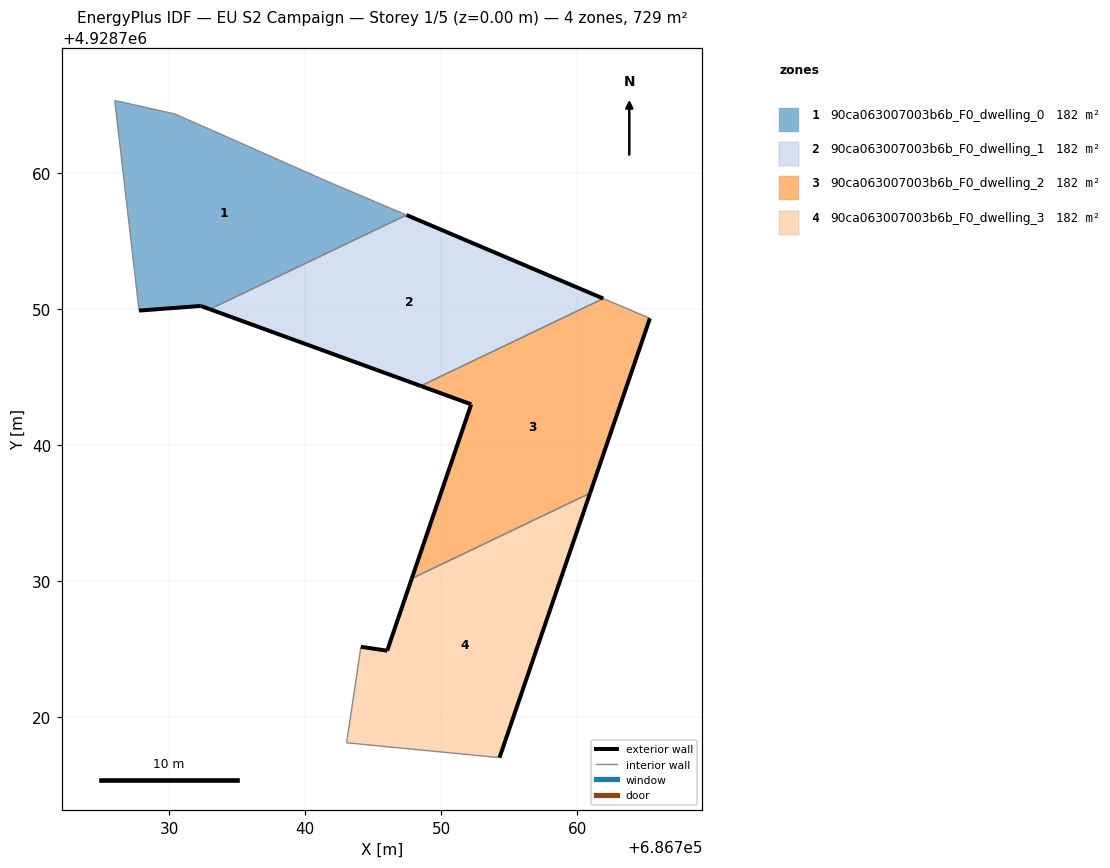
=== STOREY PLAN SPEC (per zone: floor XY polygon, exterior-wall plan segments, windows/doors) ===
zone 1: 90ca063007003b6b_F0_dwelling_0  (182.2 m²)
  floor: (686747.45, 4928756.93) (686741.25, 4928759.56) (686741.02, 4928759.67) (686730.44, 4928764.35) (686726.00, 4928765.35) (686727.79, 4928749.90) (686732.33, 4928750.24) (686732.99, 4928750.00)
  exterior wall: (686732.99, 4928750.00) – (686732.33, 4928750.24)  [0.7 m]
  exterior wall: (686732.33, 4928750.24) – (686727.79, 4928749.90)  [4.6 m]
  interior walls: 6
zone 2: 90ca063007003b6b_F0_dwelling_1  (182.2 m²)
  floor: (686761.92, 4928750.79) (686747.45, 4928756.93) (686732.99, 4928750.00) (686748.50, 4928744.36)
  exterior wall: (686748.50, 4928744.36) – (686732.99, 4928750.00)  [16.5 m]
  exterior wall: (686747.45, 4928756.93) – (686761.92, 4928750.79)  [15.7 m]
  interior walls: 2
zone 3: 90ca063007003b6b_F0_dwelling_2  (182.2 m²)
  floor: (686760.95, 4928736.47) (686765.35, 4928749.33) (686761.92, 4928750.79) (686748.50, 4928744.36) (686752.21, 4928743.01) (686747.84, 4928730.20)
  exterior wall: (686765.35, 4928749.33) – (686760.95, 4928736.47)  [13.6 m]
  exterior wall: (686747.84, 4928730.20) – (686752.21, 4928743.01)  [13.5 m]
  exterior wall: (686752.21, 4928743.01) – (686748.50, 4928744.36)  [3.9 m]
  interior walls: 3
zone 4: 90ca063007003b6b_F0_dwelling_3  (182.2 m²)
  floor: (686754.29, 4928717.03) (686760.95, 4928736.47) (686747.84, 4928730.20) (686746.03, 4928724.89) (686744.10, 4928725.18) (686743.05, 4928718.12)
  exterior wall: (686760.95, 4928736.47) – (686754.29, 4928717.03)  [20.6 m]
  exterior wall: (686744.10, 4928725.18) – (686746.03, 4928724.89)  [2.0 m]
  exterior wall: (686746.03, 4928724.89) – (686747.84, 4928730.20)  [5.6 m]
  interior walls: 3

=== DERIVED (storey summary) ===
Building: EU S2 Campaign
Storey: 1 of 5  (floor level z = 0.00 m)
Storey gross floor area: 728.8 m²
Zones on this storey: 4
  - 90ca063007003b6b_F0_dwelling_0: floor 182.2 m²; exterior wall 5.3 m (15.8 m²); WWR 0.0%
  - 90ca063007003b6b_F0_dwelling_1: floor 182.2 m²; exterior wall 32.2 m (96.7 m²); WWR 0.0%
  - 90ca063007003b6b_F0_dwelling_2: floor 182.2 m²; exterior wall 31.1 m (93.2 m²); WWR 0.0%
  - 90ca063007003b6b_F0_dwelling_3: floor 182.2 m²; exterior wall 28.1 m (84.3 m²); WWR 0.0%
Zone adjacency (shared interzone walls):
  - 90ca063007003b6b_F0_dwelling_0 ↔ 90ca063007003b6b_F0_dwelling_1
  - 90ca063007003b6b_F0_dwelling_1 ↔ 90ca063007003b6b_F0_dwelling_2
  - 90ca063007003b6b_F0_dwelling_2 ↔ 90ca063007003b6b_F0_dwelling_3